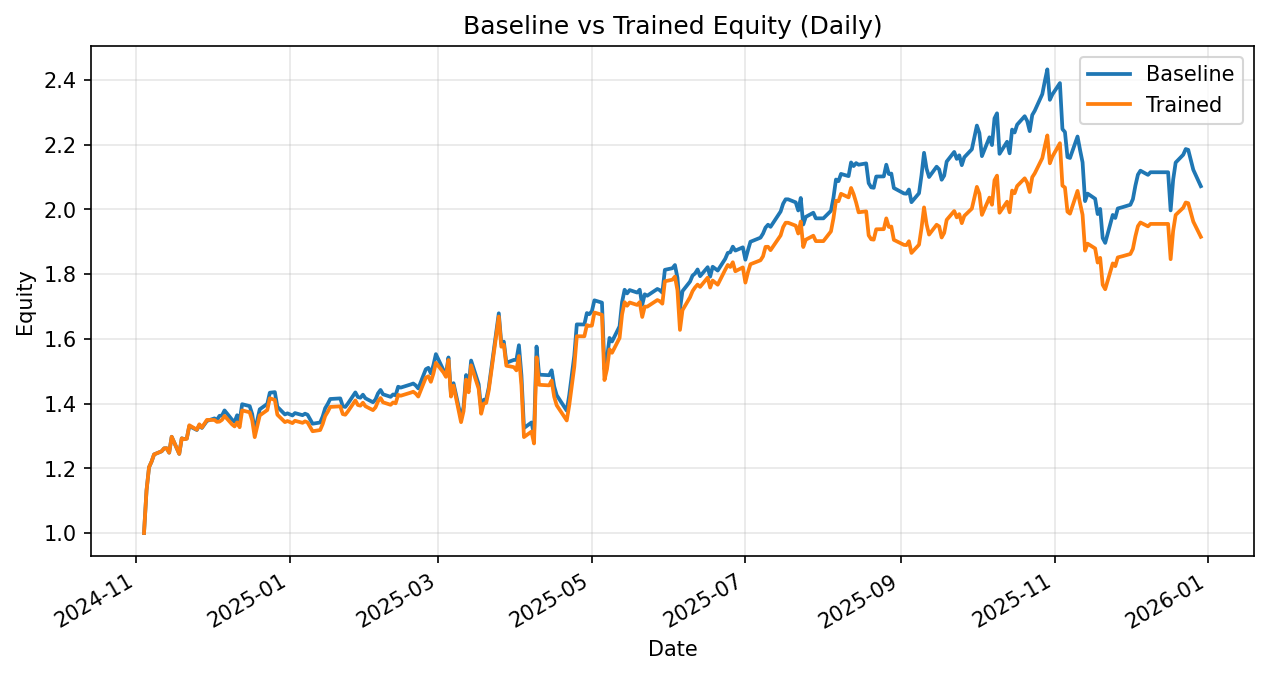

The data file committed next to this chart (first rows):
date, daily_return_x, equity_baseline, daily_return_y, equity_trained
2024-11-04, 0.0, 1.0, 0.0, 1.0
2024-11-05, 0.1315, 1.132, 0.1315, 1.132
2024-11-06, 0.0634, 1.203, 0.0634, 1.203
2024-11-07, 0.01438, 1.221, 0.01438, 1.221
2024-11-08, 0.01826, 1.243, 0.01826, 1.243
2024-11-11, 0.007815, 1.253, 0.007815, 1.253
2024-11-12, 0.007192, 1.262, 0.007192, 1.262
2024-11-13, 0.0002902, 1.262, 0.0002902, 1.262
2024-11-14, -0.01085, 1.248, -0.01085, 1.248
2024-11-15, 0.03939, 1.297, 0.03939, 1.297
2024-11-18, -0.04073, 1.245, -0.04073, 1.245
2024-11-19, 0.03851, 1.293, 0.03851, 1.293
2024-11-20, -0.001762, 1.29, -0.002033, 1.29
2024-11-21, 0.001284, 1.292, 0.001139, 1.291
2024-11-22, 0.02967, 1.33, 0.03226, 1.333
2024-11-25, -0.008918, 1.318, -0.01022, 1.319
2024-11-26, 0.01155, 1.334, 0.01259, 1.336
2024-11-27, -0.006669, 1.325, -0.007585, 1.326
2024-11-29, 0.0163, 1.346, 0.01785, 1.35
2024-12-02, 0.005878, 1.354, -0.0002342, 1.349
2024-12-03, -0.003355, 1.35, -0.004269, 1.343
2024-12-04, 0.009211, 1.362, 0.0006602, 1.344
2024-12-05, 0.0007504, 1.363, 0.004006, 1.35
2024-12-06, 0.01156, 1.379, 0.009029, 1.362
2024-12-09, -0.02097, 1.35, -0.01926, 1.336
2024-12-10, -0.004599, 1.344, -0.004711, 1.329
2024-12-11, 0.015, 1.364, 0.009334, 1.342
2024-12-12, -0.01365, 1.345, -0.01114, 1.327
2024-12-13, 0.03921, 1.398, 0.03921, 1.379
2024-12-16, -0.004207, 1.392, -0.004207, 1.373
2024-12-17, -0.01795, 1.367, -0.01795, 1.348
2024-12-18, -0.03871, 1.314, -0.03871, 1.296
2024-12-19, 0.02574, 1.348, 0.02574, 1.33
2024-12-20, 0.0254, 1.382, 0.0254, 1.363
2024-12-23, 0.0122, 1.399, 0.0122, 1.38
2024-12-24, 0.02455, 1.434, 0.0264, 1.416
2024-12-26, 0.001283, 1.435, -0.003645, 1.411
2024-12-27, -0.03155, 1.39, -0.03239, 1.366
2024-12-30, -0.017, 1.366, -0.01672, 1.343
2024-12-31, 0.002477, 1.37, 0.002477, 1.346
2025-01-02, -0.004809, 1.363, -0.004809, 1.34
2025-01-03, 0.005453, 1.371, 0.005453, 1.347
2025-01-06, -0.00474, 1.364, -0.00474, 1.341
2025-01-07, 0.003345, 1.369, 0.003345, 1.345
2025-01-08, -0.002385, 1.365, -0.002385, 1.342
2025-01-10, -0.02032, 1.338, -0.02032, 1.315
2025-01-13, 0.002824, 1.342, 0.002824, 1.318
2025-01-14, 0.01379, 1.36, 0.01379, 1.336
2025-01-15, 0.01884, 1.386, 0.01884, 1.362
2025-01-16, 0.009378, 1.399, 0.009378, 1.374
2025-01-17, 0.01111, 1.414, 0.01111, 1.39
2025-01-21, 0.001325, 1.416, 0.001325, 1.391
2025-01-22, -0.0172, 1.392, -0.0172, 1.368
2025-01-23, -0.001477, 1.39, -0.001477, 1.366
2025-01-24, 0.007307, 1.4, 0.007307, 1.375
2025-01-27, 0.02485, 1.435, 0.02485, 1.41
2025-01-28, -0.009964, 1.42, -0.009964, 1.396
2025-01-29, -0.001511, 1.418, -0.001511, 1.394
2025-01-30, 0.006585, 1.427, 0.006585, 1.403
2025-01-31, -0.007791, 1.416, -0.007791, 1.392
... 228 more rows
